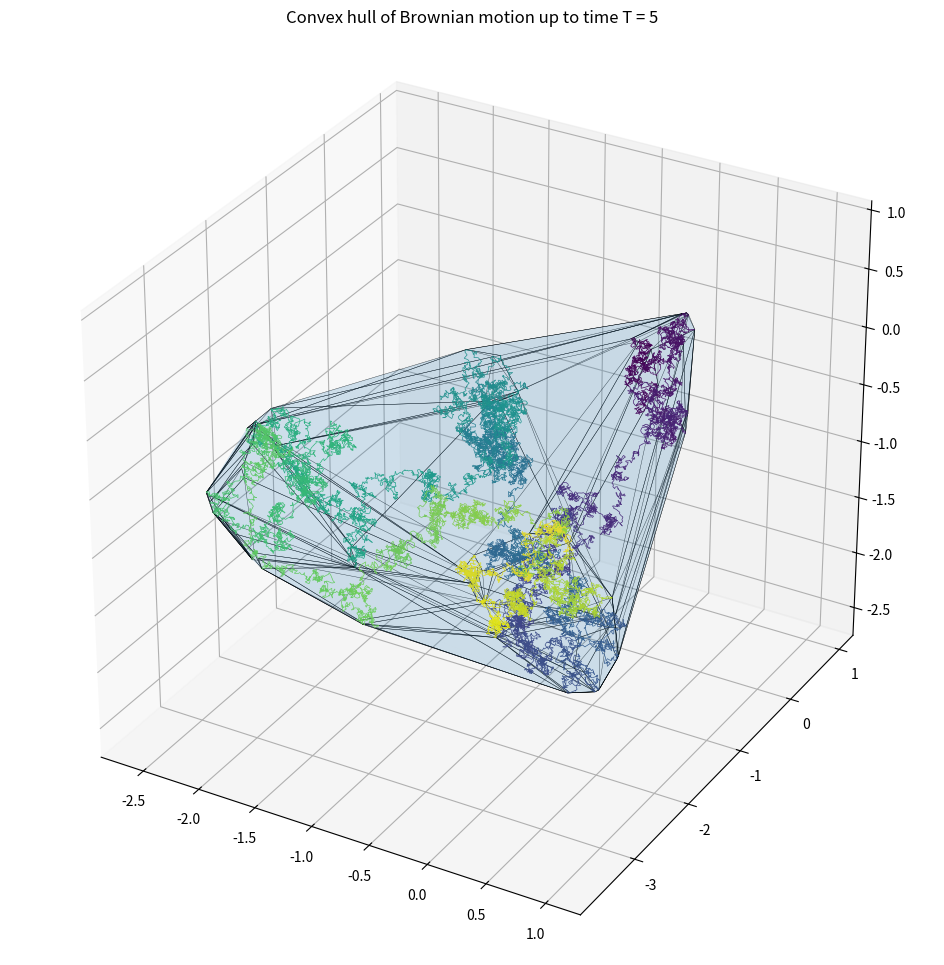

Source code (Python):
# -*- coding: utf-8 -*-
"""
Created on Sat Oct  8 17:26:19 2022

@author: Administrator
"""

# Imports
import numpy as np
import matplotlib.pyplot as plt
from mpl_toolkits.mplot3d.art3d import Line3DCollection
from mpl_toolkits.mplot3d.art3d import Poly3DCollection
from scipy.spatial import ConvexHull

# Params
T = 5
N = 30000
dt = T / N
sqrtdt = np.sqrt(dt)

# Generate Brownian motion
dW1 = np.random.normal(0, sqrtdt, N)
dW2 = np.random.normal(0, sqrtdt, N)
dW3 = np.random.normal(0, sqrtdt, N)
W1 = dW1.cumsum()
W2 = dW2.cumsum()
W3 = dW3.cumsum()
W = np.array([W1, W2, W3]).T

# Generate convex hull and reformat W points for ease later
hull = ConvexHull(W)
Wpts = W.reshape(-1, 1, 3)
segments = np.concatenate([Wpts[:-1], Wpts[1:]], axis = 1)

# Formatting
fig = plt.figure(figsize = (12, 12), dpi = 350)
ax = fig.add_subplot(111, projection = "3d")
# ax.set_aspect("equal")

# Colouring/formatting line plot
lc = Line3DCollection(segments)
lc.set_array(np.linspace(0, 1, N))
lc.set_linewidth(0.5)
line = ax.add_collection(lc)

# Plotting convex hull
for simplex in hull.simplices:
    plt.plot(W[simplex, 0], W[simplex, 1], W[simplex, 2], "k", linewidth = 0.3, alpha = 0.8)
    # After quite a while of tweaking data format, this is the only format for
    # verts which allows shading of the hull with Poly3DCollection. Give alpha=0
    # to the above line if you don't want the black edges, rather than comment out.
    verts = [list(zip(W[simplex, 0], W[simplex, 1], W[simplex, 2]))]
    ax.add_collection3d(Poly3DCollection(verts, alpha = 0.1))

plt.title("Convex hull of Brownian motion up to time T = 5")
ax.set_box_aspect((np.ptp(W1), np.ptp(W2), np.ptp(W3))) # For correct axis proportions
plt.show()

